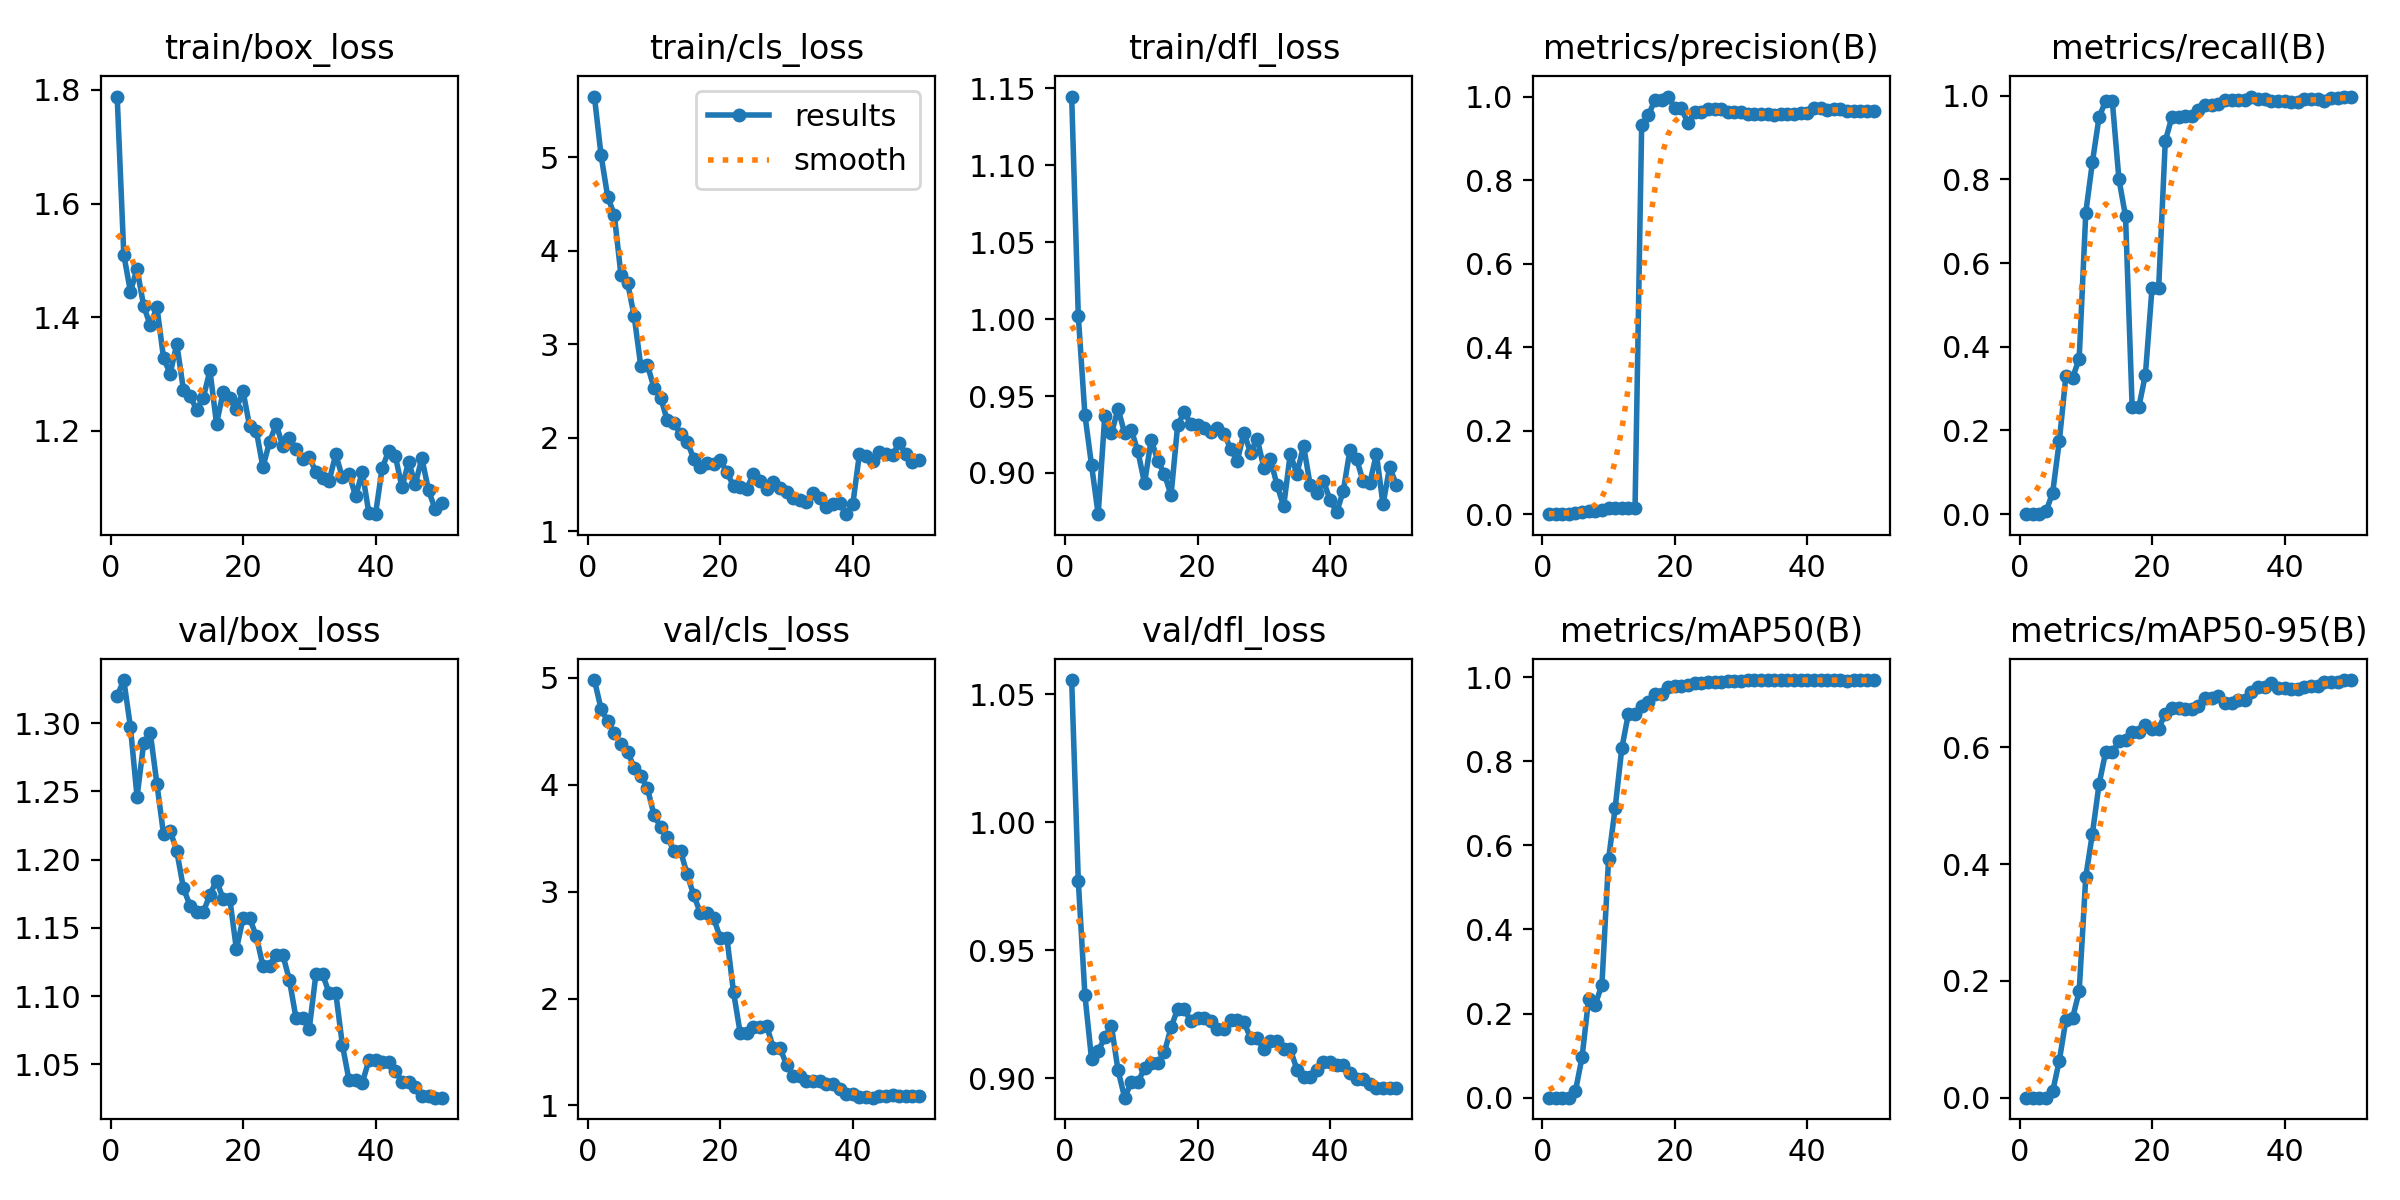

Values plotted in this chart, from the file beside it:
epoch, time, train/box_loss, train/cls_loss, train/dfl_loss, metrics/precision(B), metrics/recall(B), metrics/mAP50(B), metrics/mAP50-95(B), val/box_loss, val/cls_loss, val/dfl_loss, lr/pg0, lr/pg1, lr/pg2
1, 42.72, 1.788, 5.651, 1.145, 0, 0, 0, 0, 1.32, 4.979, 1.056, 5e-05, 5e-05, 5e-05
2, 83.2, 1.51, 5.023, 1.002, 0, 0, 0, 0, 1.331, 4.709, 0.9771, 0.0001103, 0.0001103, 0.0001103
3, 125, 1.445, 4.579, 0.9377, 0, 0, 0, 0, 1.297, 4.595, 0.9325, 0.0001681, 0.0001681, 0.0001681
4, 166.3, 1.485, 4.384, 0.9051, 7e-05, 0.00658, 3e-05, 1e-05, 1.246, 4.487, 0.9074, 0.0002234, 0.0002234, 0.0002234
5, 205.8, 1.42, 3.744, 0.8732, 0.00214, 0.05145, 0.01535, 0.01062, 1.285, 4.381, 0.9106, 0.0002762, 0.0002762, 0.0002762
6, 244.4, 1.385, 3.66, 0.9373, 0.00634, 0.1741, 0.09615, 0.06323, 1.293, 4.31, 0.916, 0.0003266, 0.0003266, 0.0003266
7, 282.6, 1.418, 3.301, 0.9257, 0.00872, 0.3313, 0.2355, 0.1335, 1.255, 4.16, 0.9205, 0.0003745, 0.0003745, 0.0003745
8, 321, 1.328, 2.766, 0.9416, 0.00832, 0.3257, 0.2214, 0.1362, 1.218, 4.081, 0.9031, 0.0004199, 0.0004199, 0.0004199
9, 359.1, 1.301, 2.777, 0.9258, 0.00966, 0.3713, 0.2684, 0.182, 1.221, 3.968, 0.8924, 0.0004629, 0.0004629, 0.0004629
10, 397.3, 1.353, 2.531, 0.9281, 0.01411, 0.7207, 0.5663, 0.3782, 1.206, 3.714, 0.8985, 0.0005034, 0.0005034, 0.0005034
11, 435.7, 1.273, 2.428, 0.914, 0.01454, 0.8415, 0.6889, 0.4522, 1.179, 3.605, 0.8986, 0.0005414, 0.0005414, 0.0005414
12, 473.9, 1.261, 2.183, 0.8933, 0.01451, 0.9487, 0.8306, 0.5364, 1.166, 3.513, 0.9039, 0.0005769, 0.0005769, 0.0005769
13, 512.3, 1.237, 2.155, 0.9217, 0.01452, 0.9875, 0.9129, 0.5919, 1.162, 3.38, 0.9058, 0.0006099, 0.0006099, 0.0006099
14, 550.6, 1.258, 2.036, 0.9079, 0.01452, 0.9875, 0.9129, 0.5919, 1.162, 3.38, 0.9058, 0.0006405, 0.0006405, 0.0006405
15, 588.9, 1.306, 1.956, 0.8993, 0.9313, 0.8011, 0.9319, 0.6099, 1.174, 3.162, 0.9102, 0.0006686, 0.0006686, 0.0006686
16, 627.2, 1.212, 1.774, 0.8855, 0.9547, 0.7119, 0.9416, 0.6123, 1.185, 2.965, 0.9199, 0.0006942, 0.0006942, 0.0006942
17, 666.8, 1.268, 1.688, 0.931, 0.9918, 0.2557, 0.9608, 0.6258, 1.171, 2.799, 0.9271, 0.0007174, 0.0007174, 0.0007174
18, 707.1, 1.257, 1.723, 0.9396, 0.9918, 0.2557, 0.9608, 0.6258, 1.171, 2.799, 0.9271, 0.000738, 0.000738, 0.000738
19, 749.6, 1.239, 1.715, 0.9316, 1, 0.3335, 0.976, 0.6378, 1.134, 2.752, 0.9222, 0.0007562, 0.0007562, 0.0007562
20, 790.3, 1.27, 1.762, 0.9311, 0.9719, 0.5414, 0.9781, 0.632, 1.157, 2.566, 0.9236, 0.000772, 0.000772, 0.000772
21, 830.1, 1.208, 1.629, 0.9293, 0.9719, 0.5414, 0.9781, 0.632, 1.157, 2.566, 0.9236, 0.000755, 0.000755, 0.000755
22, 870.2, 1.2, 1.482, 0.9267, 0.9358, 0.8917, 0.9815, 0.6573, 1.144, 2.06, 0.9224, 0.0007302, 0.0007302, 0.0007302
23, 909.6, 1.136, 1.466, 0.9295, 0.9631, 0.949, 0.9858, 0.6664, 1.122, 1.68, 0.9193, 0.0007055, 0.0007055, 0.0007055
24, 950.8, 1.18, 1.455, 0.9256, 0.9631, 0.949, 0.9858, 0.6664, 1.122, 1.68, 0.9193, 0.0006808, 0.0006808, 0.0006808
25, 992.5, 1.211, 1.611, 0.9157, 0.9703, 0.9523, 0.989, 0.6659, 1.13, 1.734, 0.9229, 0.000656, 0.000656, 0.000656
26, 1032, 1.173, 1.533, 0.9077, 0.9703, 0.9523, 0.989, 0.6659, 1.13, 1.734, 0.9229, 0.0006312, 0.0006312, 0.0006312
27, 1072, 1.187, 1.453, 0.9262, 0.9709, 0.967, 0.9887, 0.6706, 1.112, 1.744, 0.922, 0.0006065, 0.0006065, 0.0006065
28, 1112, 1.168, 1.53, 0.9132, 0.9635, 0.9786, 0.9897, 0.6837, 1.084, 1.54, 0.9158, 0.0005818, 0.0005818, 0.0005818
29, 1151, 1.151, 1.462, 0.9224, 0.9635, 0.9786, 0.9897, 0.6837, 1.084, 1.54, 0.9158, 0.000557, 0.000557, 0.000557
30, 1190, 1.154, 1.423, 0.9035, 0.9622, 0.9809, 0.9905, 0.6878, 1.076, 1.38, 0.9113, 0.0005322, 0.0005322, 0.0005322
31, 1229, 1.128, 1.355, 0.909, 0.9586, 0.9908, 0.9923, 0.6753, 1.116, 1.278, 0.9147, 0.0005075, 0.0005075, 0.0005075
32, 1269, 1.116, 1.328, 0.8922, 0.9586, 0.9908, 0.9923, 0.6753, 1.116, 1.278, 0.9147, 0.0004827, 0.0004827, 0.0004827
33, 1308, 1.112, 1.312, 0.8783, 0.9576, 0.991, 0.9924, 0.6805, 1.102, 1.23, 0.9114, 0.000458, 0.000458, 0.000458
34, 1347, 1.158, 1.402, 0.9126, 0.9576, 0.991, 0.9924, 0.6805, 1.102, 1.23, 0.9114, 0.0004332, 0.0004332, 0.0004332
35, 1387, 1.118, 1.354, 0.8992, 0.9554, 0.9963, 0.9926, 0.6952, 1.064, 1.225, 0.9034, 0.0004085, 0.0004085, 0.0004085
36, 1426, 1.124, 1.252, 0.9178, 0.9578, 0.9925, 0.9925, 0.7023, 1.038, 1.203, 0.9007, 0.0003837, 0.0003837, 0.0003837
37, 1466, 1.085, 1.29, 0.8923, 0.9578, 0.9925, 0.9925, 0.7023, 1.038, 1.203, 0.9007, 0.000359, 0.000359, 0.000359
38, 1505, 1.128, 1.299, 0.8868, 0.9589, 0.9876, 0.9927, 0.7094, 1.036, 1.154, 0.9033, 0.0003343, 0.0003343, 0.0003343
39, 1544, 1.055, 1.18, 0.8948, 0.9617, 0.9868, 0.9926, 0.701, 1.053, 1.104, 0.9065, 0.0003095, 0.0003095, 0.0003095
40, 1585, 1.053, 1.286, 0.8825, 0.9617, 0.9868, 0.9926, 0.701, 1.053, 1.104, 0.9065, 0.0002848, 0.0002848, 0.0002848
41, 1623, 1.134, 1.824, 0.8744, 0.9721, 0.9839, 0.9929, 0.7003, 1.052, 1.079, 0.9051, 0.00026, 0.00026, 0.00026
42, 1663, 1.165, 1.801, 0.8883, 0.9721, 0.9839, 0.9929, 0.7003, 1.052, 1.079, 0.9051, 0.0002352, 0.0002352, 0.0002352
43, 1701, 1.155, 1.749, 0.9148, 0.9684, 0.9913, 0.9927, 0.7033, 1.045, 1.072, 0.9022, 0.0002105, 0.0002105, 0.0002105
44, 1739, 1.1, 1.841, 0.9092, 0.9711, 0.9914, 0.9926, 0.7055, 1.037, 1.086, 0.8997, 0.0001857, 0.0001857, 0.0001857
45, 1779, 1.146, 1.829, 0.8946, 0.9711, 0.9914, 0.9926, 0.7055, 1.037, 1.086, 0.8997, 0.000161, 0.000161, 0.000161
46, 1817, 1.106, 1.812, 0.8933, 0.9645, 0.9872, 0.9916, 0.711, 1.033, 1.094, 0.8979, 0.0001363, 0.0001363, 0.0001363
47, 1858, 1.152, 1.943, 0.9123, 0.9659, 0.995, 0.9924, 0.7111, 1.027, 1.091, 0.8964, 0.0001115, 0.0001115, 0.0001115
48, 1896, 1.095, 1.822, 0.8796, 0.9659, 0.995, 0.9924, 0.7111, 1.027, 1.091, 0.8964, 8.675e-05, 8.675e-05, 8.675e-05
49, 1934, 1.062, 1.744, 0.9038, 0.9659, 0.9981, 0.9922, 0.715, 1.026, 1.084, 0.8963, 6.2e-05, 6.2e-05, 6.2e-05
50, 1972, 1.073, 1.758, 0.8925, 0.9659, 0.9981, 0.9922, 0.715, 1.026, 1.084, 0.8963, 3.725e-05, 3.725e-05, 3.725e-05
